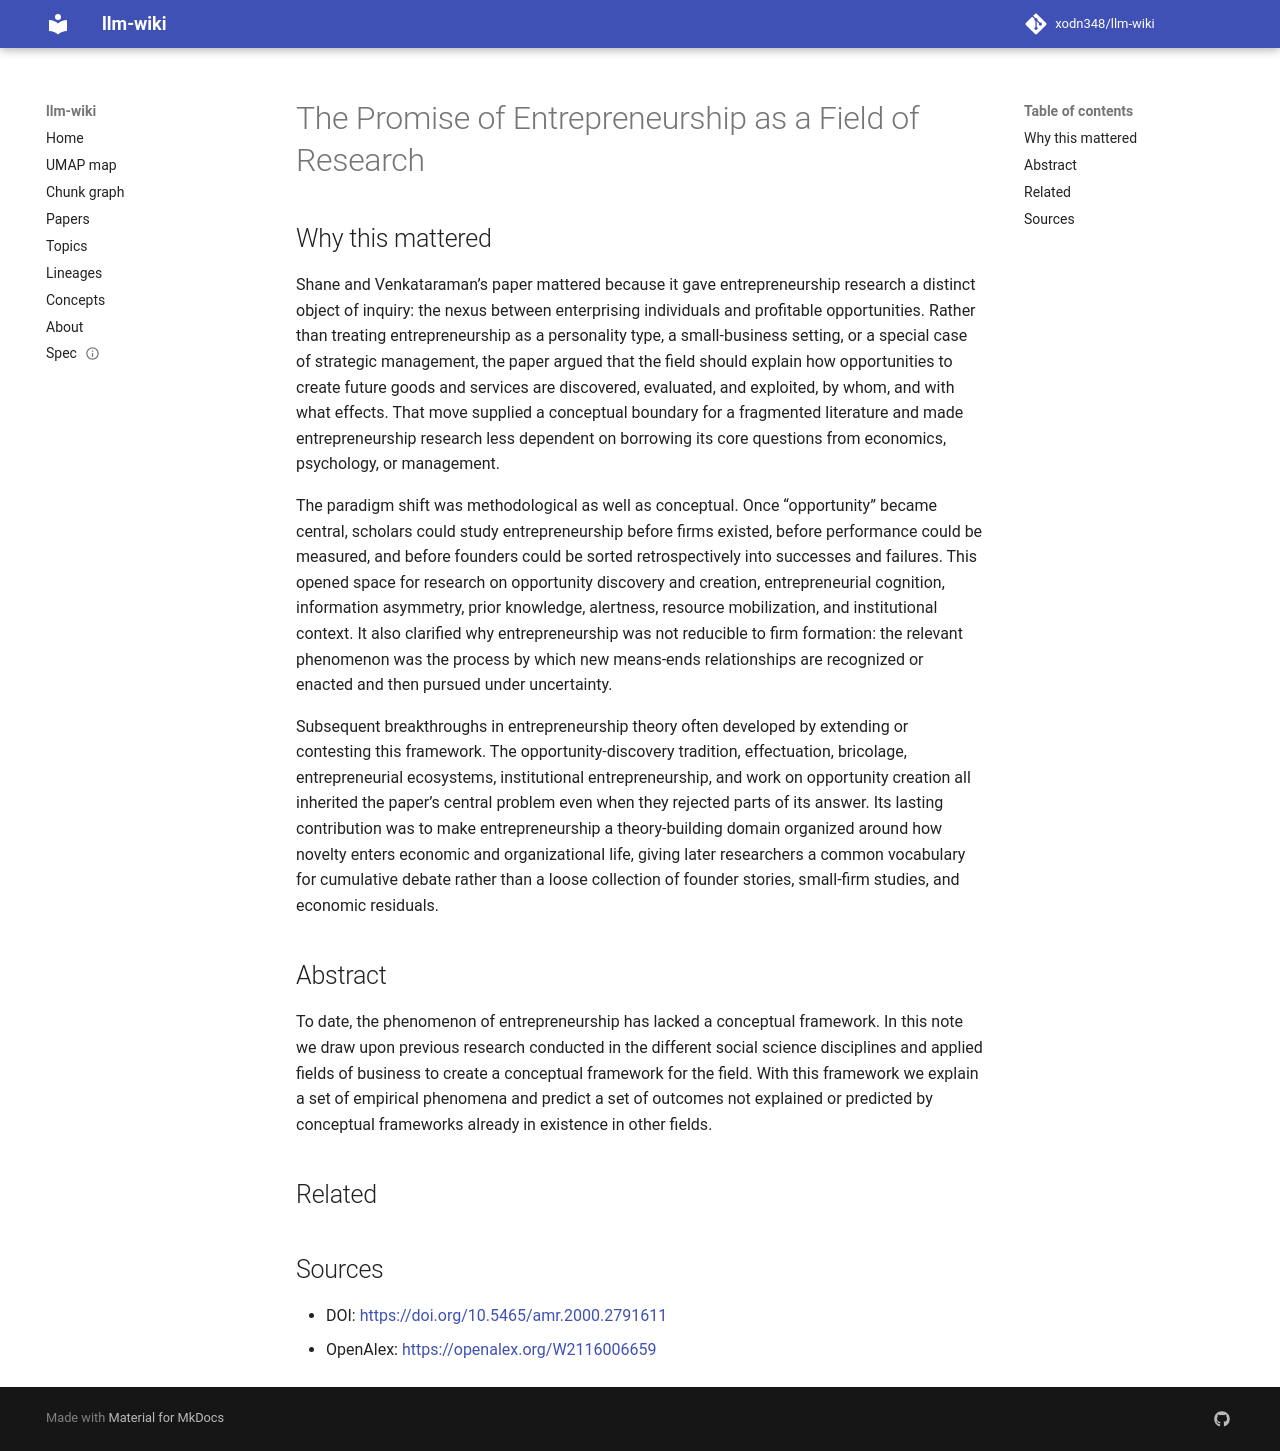

repository: xodn348/llm-wiki · page: paper/10_5465_amr_2000_2791611/index.html · generator: mkdocs

---
title: The Promise of Entrepreneurship as a Field of Research
doi: 10.5465/amr.2000.2791611
openalex_id: https://openalex.org/W2116006659
year: 2000
venue: Academy of Management Review
authors: Scott Shane, S. Venkataraman
citations: 11089
fleming_tier: true
concepts:
- Entrepreneurship
- Field (mathematics)
- Conceptual framework
- Phenomenon
- Sociology
- Set (abstract data type)
- Management science
- Conceptual model
- Empirical research
- Knowledge management
---

# The Promise of Entrepreneurship as a Field of Research

## Why this mattered

Shane and Venkataraman’s paper mattered because it gave entrepreneurship research a distinct object of inquiry: the nexus between enterprising individuals and profitable opportunities. Rather than treating entrepreneurship as a personality type, a small-business setting, or a special case of strategic management, the paper argued that the field should explain how opportunities to create future goods and services are discovered, evaluated, and exploited, by whom, and with what effects. That move supplied a conceptual boundary for a fragmented literature and made entrepreneurship research less dependent on borrowing its core questions from economics, psychology, or management.

The paradigm shift was methodological as well as conceptual. Once “opportunity” became central, scholars could study entrepreneurship before firms existed, before performance could be measured, and before founders could be sorted retrospectively into successes and failures. This opened space for research on opportunity discovery and creation, entrepreneurial cognition, information asymmetry, prior knowledge, alertness, resource mobilization, and institutional context. It also clarified why entrepreneurship was not reducible to firm formation: the relevant phenomenon was the process by which new means-ends relationships are recognized or enacted and then pursued under uncertainty.

Subsequent breakthroughs in entrepreneurship theory often developed by extending or contesting this framework. The opportunity-discovery tradition, effectuation, bricolage, entrepreneurial ecosystems, institutional entrepreneurship, and work on opportunity creation all inherited the paper’s central problem even when they rejected parts of its answer. Its lasting contribution was to make entrepreneurship a theory-building domain organized around how novelty enters economic and organizational life, giving later researchers a common vocabulary for cumulative debate rather than a loose collection of founder stories, small-firm studies, and economic residuals.

## Abstract

To date, the phenomenon of entrepreneurship has lacked a conceptual framework. In this note we draw upon previous research conducted in the different social science disciplines and applied fields of business to create a conceptual framework for the field. With this framework we explain a set of empirical phenomena and predict a set of outcomes not explained or predicted by conceptual frameworks already in existence in other fields.


## Related



## Sources

- DOI: [https://doi.org/10.5465/amr.2000.2791611](https://doi.org/10.5465/amr.2000.2791611)
- OpenAlex: [https://openalex.org/W2116006659](https://openalex.org/W2116006659)
